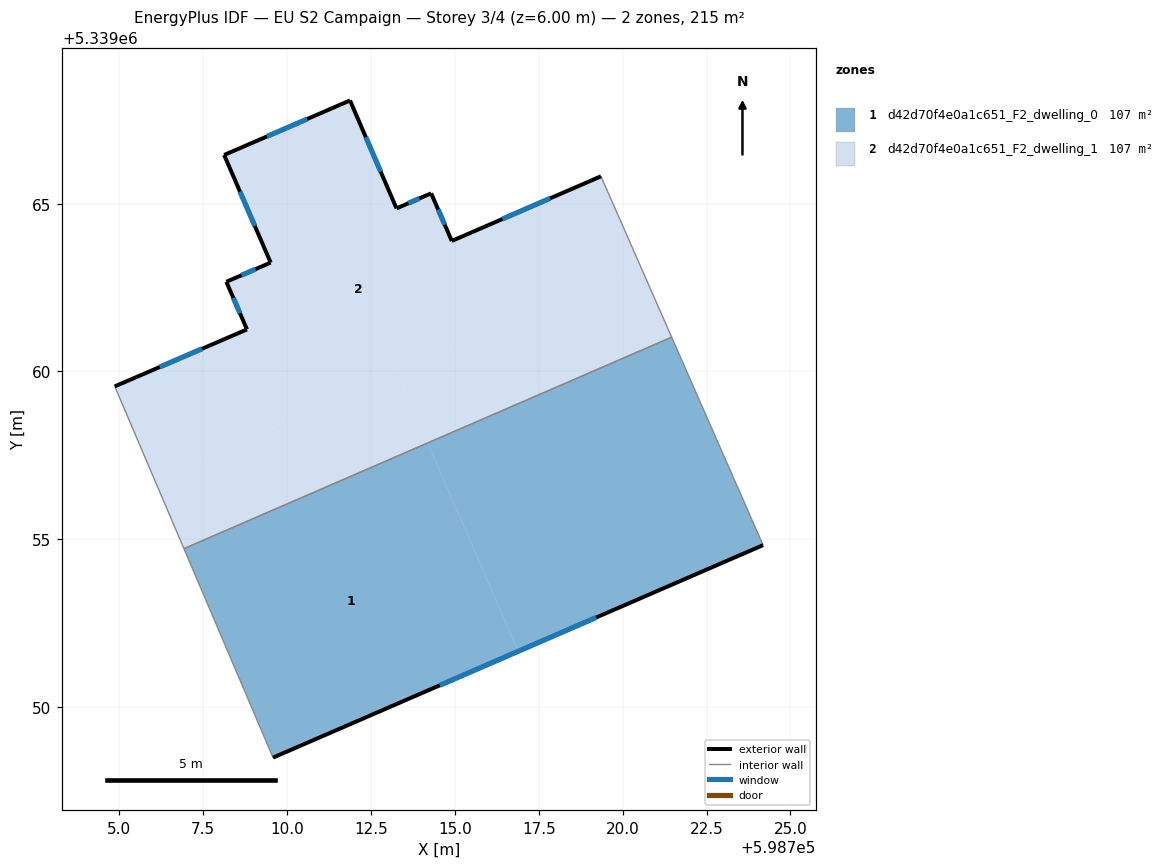
=== STOREY PLAN SPEC (per zone: floor XY polygon, exterior-wall plan segments, windows/doors) ===
zone 1: d42d70f4e0a1c651_F2_dwelling_0  (107.5 m²)
  floor: (598714.19, 5339057.87) (598716.88, 5339051.66) (598709.58, 5339048.49) (598706.93, 5339054.72)
  floor: (598721.46, 5339061.02) (598724.18, 5339054.83) (598716.88, 5339051.66) (598714.19, 5339057.87)
  exterior wall: (598709.58, 5339048.49) – (598724.18, 5339054.83)  [15.9 m]
    window: (598714.55, 5339050.65) – (598719.22, 5339052.67)  [4.9 m²]
  interior walls: 3
zone 2: d42d70f4e0a1c651_F2_dwelling_1  (107.5 m²)
  floor: (598719.35, 5339065.82) (598720.55, 5339063.09) (598706.04, 5339056.80) (598704.86, 5339059.55) (598708.80, 5339061.25) (598708.19, 5339062.67) (598709.51, 5339063.25) (598708.12, 5339066.45) (598711.87, 5339068.08) (598713.26, 5339064.86) (598714.29, 5339065.31) (598714.91, 5339063.89)
  floor: (598713.29, 5339059.95) (598714.19, 5339057.87) (598706.93, 5339054.72) (598706.04, 5339056.80)
  floor: (598720.55, 5339063.09) (598721.46, 5339061.02) (598714.19, 5339057.87) (598713.29, 5339059.95)
  exterior wall: (598708.80, 5339061.25) – (598704.86, 5339059.55)  [4.3 m]
    window: (598707.46, 5339060.68) – (598706.20, 5339060.13)  [1.3 m²]
  exterior wall: (598708.19, 5339062.67) – (598708.80, 5339061.25)  [1.5 m]
    window: (598708.40, 5339062.19) – (598708.59, 5339061.74)  [0.5 m²]
  exterior wall: (598709.51, 5339063.25) – (598708.19, 5339062.67)  [1.4 m]
    window: (598709.06, 5339063.05) – (598708.64, 5339062.87)  [0.4 m²]
  exterior wall: (598708.12, 5339066.45) – (598709.51, 5339063.25)  [3.5 m]
    window: (598708.59, 5339065.36) – (598709.04, 5339064.34)  [1.1 m²]
  exterior wall: (598711.87, 5339068.08) – (598708.12, 5339066.45)  [4.1 m]
    window: (598710.60, 5339067.52) – (598709.40, 5339067.00)  [1.3 m²]
  exterior wall: (598713.26, 5339064.86) – (598711.87, 5339068.08)  [3.5 m]
    window: (598712.79, 5339065.95) – (598712.35, 5339066.98)  [1.1 m²]
  exterior wall: (598714.29, 5339065.31) – (598713.26, 5339064.86)  [1.1 m]
    window: (598713.94, 5339065.16) – (598713.61, 5339065.01)  [0.3 m²]
  exterior wall: (598714.91, 5339063.89) – (598714.29, 5339065.31)  [1.5 m]
    window: (598714.70, 5339064.37) – (598714.50, 5339064.83)  [0.5 m²]
  exterior wall: (598719.35, 5339065.82) – (598714.91, 5339063.89)  [4.8 m]
    window: (598717.84, 5339065.16) – (598716.42, 5339064.54)  [1.5 m²]
  interior walls: 3

=== DERIVED (storey summary) ===
Building: EU S2 Campaign
Storey: 3 of 4  (floor level z = 6.00 m)
Storey gross floor area: 215.0 m²
Zones on this storey: 2
  - d42d70f4e0a1c651_F2_dwelling_0: floor 107.5 m²; exterior wall 15.9 m (47.8 m²); 1 window(s) 4.9 m²; WWR 10.2%
  - d42d70f4e0a1c651_F2_dwelling_1: floor 107.5 m²; exterior wall 25.9 m (77.6 m²); 9 window(s) 7.9 m²; WWR 10.2%
Zone adjacency (shared interzone walls):
  - d42d70f4e0a1c651_F2_dwelling_0 ↔ d42d70f4e0a1c651_F2_dwelling_1